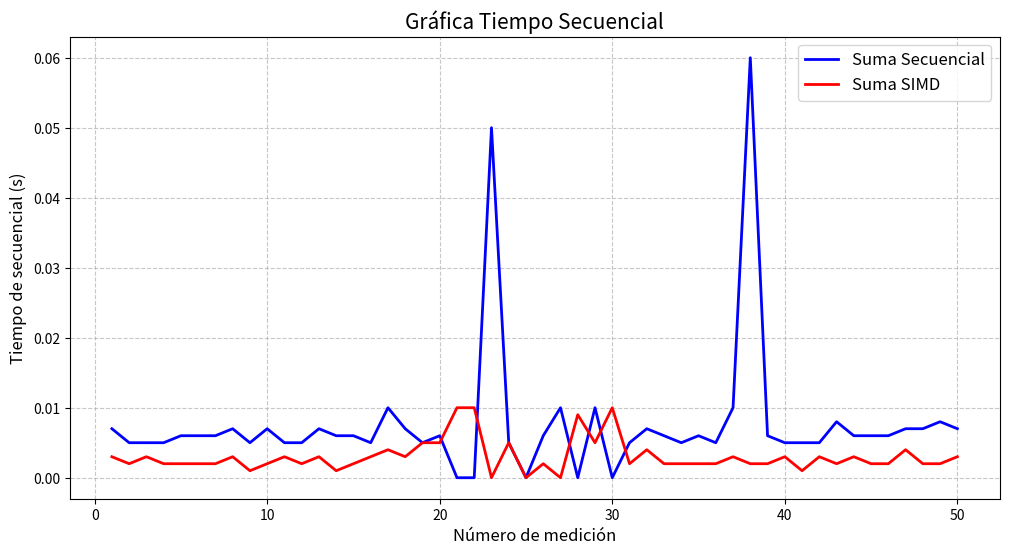

Recreate this plot in Python.
import matplotlib.pyplot as plt
import numpy as np

#Mediciones Obtenidas Laptop 1
tiempo_secuencial = np.array([0.00700, 0.00500, 0.00500, 0.00500, 0.00600, 0.00600, 0.00600, 0.00700, 0.00500, 0.00700, 0.00500,
                              0.00500, 0.00700, 0.00600, 0.00600, 0.00500, 0.01000, 0.00700, 0.00500, 0.00600, 0.00000, 0.00000,
                              0.05000, 0.00500, 0.00000, 0.00600, 0.01000, 0.00000, 0.01000, 0.00000, 0.00500, 0.00700, 0.00600,
                              0.00500, 0.00600, 0.00500, 0.01000, 0.0600, 0.00600, 0.00500, 0.00500, 0.00500, 0.00800, 0.00600,
                              0.00600, 0.00600, 0.00700, 0.00700, 0.00800, 0.00700])

tiempo_simd = np.array([0.00300, 0.00200, 0.00300, 0.00200, 0.00200, 0.00200 , 0.00200, 0.00300, 0.00100, 0.00200, 0.00300, 0.00200, 0.00300,
                        0.00100, 0.00200, 0.00300, 0.00400, 0.00300, 0.00500, 0.00500, 0.01000, 0.01000, 0.00000, 0.00500, 0.00000, 0.00200,
                        0.00000, 0.00900, 0.00500, 0.01000, 0.00200, 0.00400, 0.00200, 0.00200, 0.00200, 0.00200, 0.00300, 0.00200, 0.00200,
                        0.00300, 0.00100, 0.00300, 0.00200, 0.00300, 0.00200, 0.00200, 0.00400, 0.00200, 0.00200, 0.00300])

num_mediciones = len(tiempo_secuencial)
eje_x = np.arange(1, num_mediciones + 1)

plt.figure(figsize=(12, 6))
plt.plot(eje_x, tiempo_secuencial, 'b-', label='Suma Secuencial', linewidth=2)
plt.plot(eje_x, tiempo_simd,'r-', label='Suma SIMD', linewidth = 2)
plt.title('Gráfica Tiempo Secuencial', fontsize=15)
plt.xlabel('Número de medición', fontsize=12)
plt.ylabel('Tiempo de secuencial (s)', fontsize=12)
plt.grid(True, linestyle='--', alpha=0.7)
plt.legend(fontsize=12)

plt.show()
